Run: headless pygame with SDL's dummy video driver; simulated clock (each Clock.tick advances the game by its frame time, no real sleeping); random seed 0; keys injected as events and as key.get_pressed() state; no mouse input.
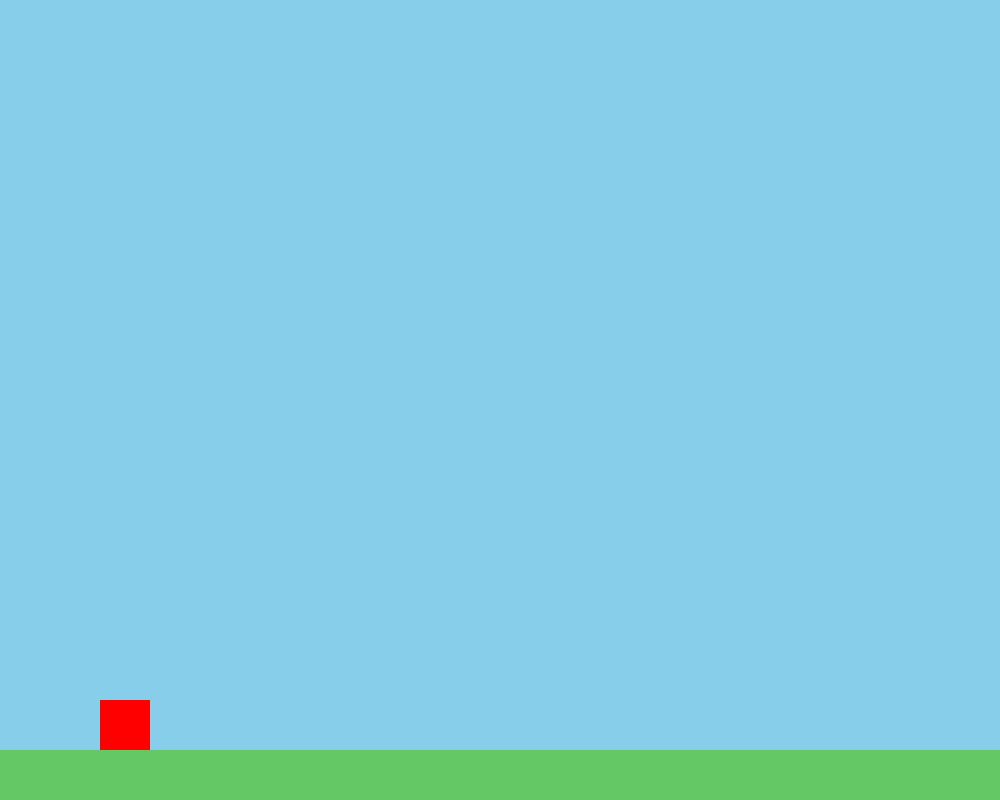
Frame 1 of 4 · flips 1–60 · no input
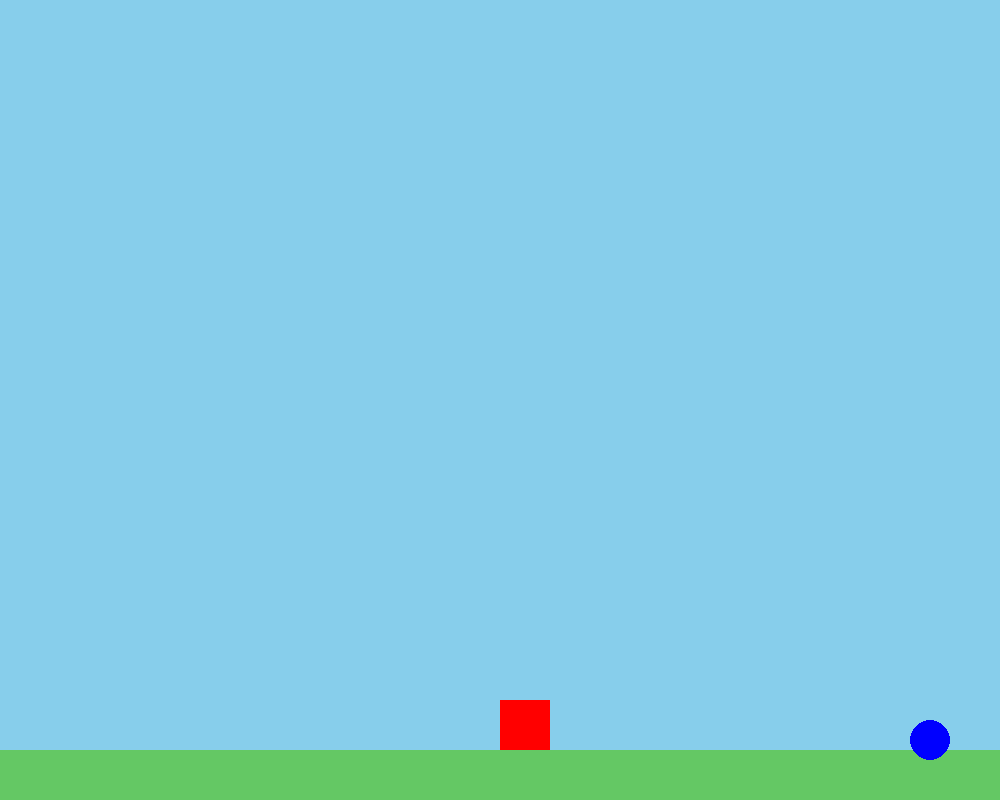
Frame 2 of 4 · flips 61–180 · tapped SPACE, RETURN · held RIGHT (→), D
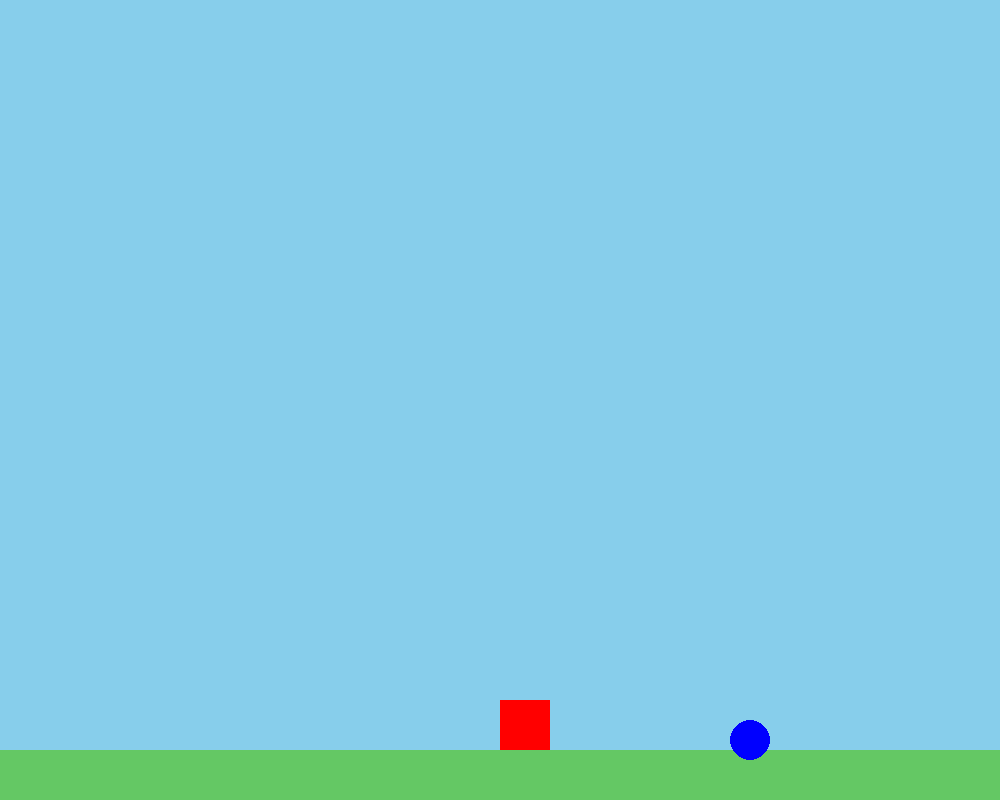
Frame 3 of 4 · flips 181–300 · held DOWN (↓), S
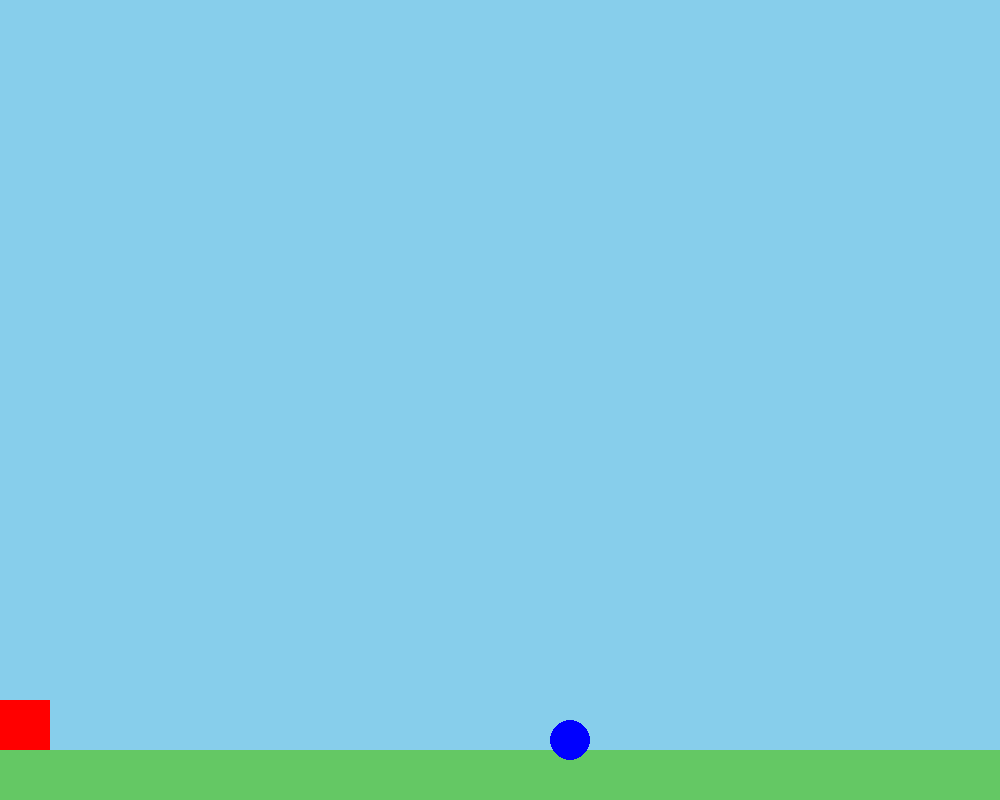
Frame 4 of 4 · flips 301–420 · held LEFT (←), A, UP (↑), W

The pygame program that drew these frames:

import pygame
import sys

pygame.init()

WIDTH, HEIGHT = 1000, 800
screen = pygame.display.set_mode((WIDTH, HEIGHT))
pygame.display.set_caption("Platformer")
clock = pygame.time.Clock()

player = pygame.Rect(100, HEIGHT - 100, 50, 50)
player_vel_y = 0
on_ground = False

scroll_distance = 0
SCROLL_TRIGGER_X = 500

GRAVITY = 0.5
JUMP_STRENGTH = -10
MOVE_SPEED = 5

offset_enemy = 0
enemy_world_x = 1400
enemy_y = HEIGHT - 60
enemy_radius = 20
enemy_alive = True

ground_rects = [pygame.Rect(x * 200, HEIGHT - 50, 200, 50) for x in range(20)]

while True:
    offset_enemy += 1.5
    screen.fill((135, 206, 235))

    keys = pygame.key.get_pressed()
    if keys[pygame.K_a] and player.x > 0:
        player.x -= MOVE_SPEED
    if keys[pygame.K_d] and player.x < 950:
        player.x += MOVE_SPEED
    if keys[pygame.K_SPACE] and on_ground:
        player_vel_y = JUMP_STRENGTH
        on_ground = False

    player_vel_y += GRAVITY
    player.y += player_vel_y

    on_ground = False
    for ground in ground_rects:
        ground_x = ground.x - scroll_distance
        ground_rect = pygame.Rect(ground_x, ground.y, ground.width, ground.height)
        if player.colliderect(ground_rect) and player_vel_y >= 0:
            player.bottom = ground_rect.top
            player_vel_y = 0
            on_ground = True

    if player.x > SCROLL_TRIGGER_X:
        player.x = SCROLL_TRIGGER_X
        scroll_distance += MOVE_SPEED

    for ground in ground_rects:
        ground_x = ground.x - scroll_distance
        pygame.draw.rect(screen, (100, 200, 100), (ground_x, ground.y, ground.width, ground.height))

    pygame.draw.rect(screen, (255, 0, 0), player)

    enemy_x = enemy_world_x - scroll_distance - offset_enemy
    enemy_rect = pygame.Rect(enemy_x - enemy_radius, enemy_y - enemy_radius, enemy_radius * 2, enemy_radius * 2)

    if enemy_alive:
        pygame.draw.circle(screen, (0, 0, 255), (int(enemy_x), enemy_y), enemy_radius)

        if player.colliderect(enemy_rect):
            if player.bottom <= enemy_rect.top + 10 and player_vel_y > 0:
                enemy_alive = False
                player_vel_y = JUMP_STRENGTH
            else:
                pygame.quit()
                sys.exit()

    for event in pygame.event.get():
        if event.type == pygame.QUIT:
            pygame.quit()
            sys.exit()

    pygame.display.flip()
    clock.tick(60)
